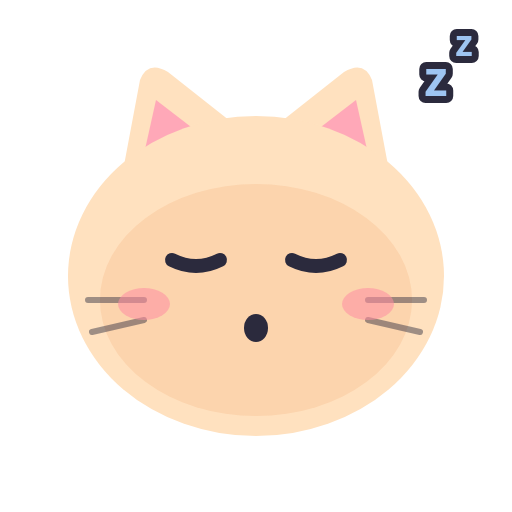
t = 0.00 s
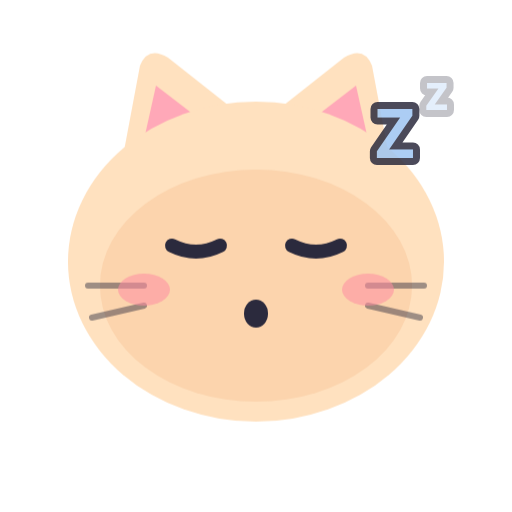
t = 0.70 s
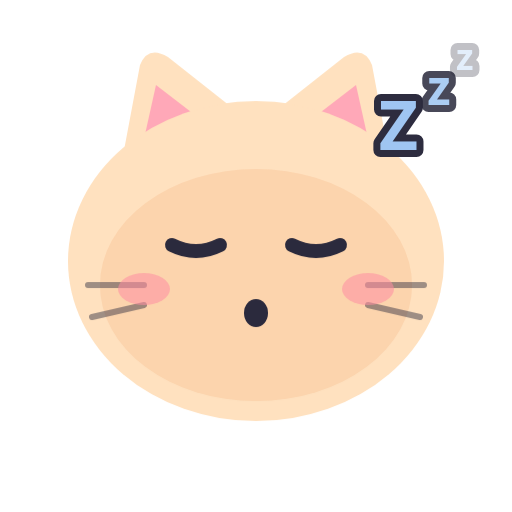
t = 1.06 s
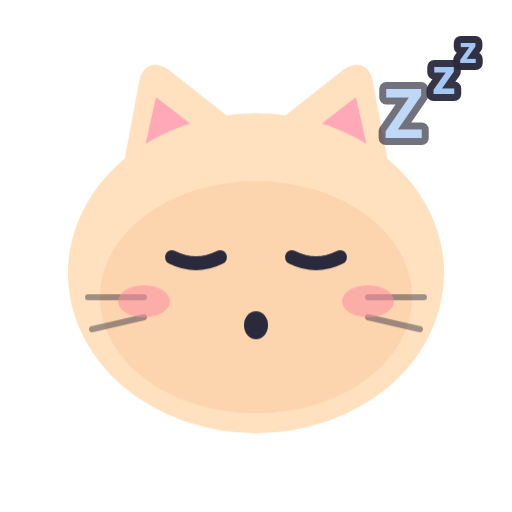
t = 1.54 s
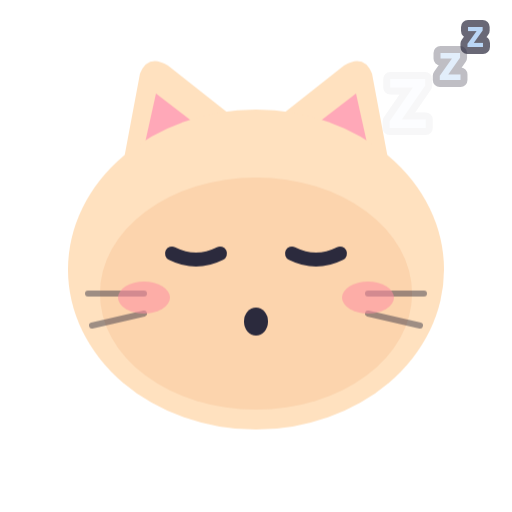
t = 2.20 s
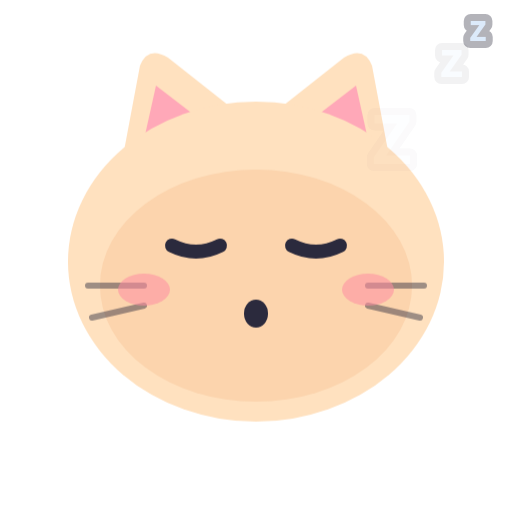
t = 2.50 s

The animated SVG that drew these frames (rendered in a browser with its animation timeline set to each time). Animation: 9 CSS @keyframes rules; one cycle of 3.10 s, repeats indefinitely.

<svg xmlns="http://www.w3.org/2000/svg" viewBox="0 0 256 256"><style>.bob{animation:bob 1.8s ease-in-out infinite;transform-origin:128px 220px}@keyframes bob{0%,100%{transform:translateY(0)}50%{transform:translateY(-8px)}}.wave{animation:wave 1s ease-in-out infinite;transform-box:fill-box;transform-origin:50% 100%}@keyframes wave{0%,100%{transform:rotate(0)}50%{transform:rotate(-18deg)}}.beat{animation:beat 1s ease-in-out infinite;transform-box:fill-box;transform-origin:center}@keyframes beat{0%,100%{transform:scale(1)}50%{transform:scale(1.18)}}.rise{animation:rise 2.4s ease-in infinite}@keyframes rise{0%{transform:translateY(10px);opacity:0}30%{opacity:1}100%{transform:translateY(-30px);opacity:0}}.tw{animation:tw 1.6s ease-in-out infinite;transform-box:fill-box;transform-origin:center}@keyframes tw{0%,100%{transform:scale(1);opacity:1}50%{transform:scale(.6);opacity:.5}}.pop{animation:pop 1.8s ease-in-out infinite;transform-box:fill-box;transform-origin:center}@keyframes pop{0%,100%{transform:scale(1)}40%{transform:scale(1.12)}}.drip{animation:drip 1.4s ease-in infinite}@keyframes drip{0%{transform:translateY(0);opacity:1}100%{transform:translateY(14px);opacity:0}}.zz{animation:zz 2.4s ease-in-out infinite}@keyframes zz{0%{transform:translate(0,8px);opacity:0}40%{opacity:1}100%{transform:translate(8px,-10px);opacity:0}}.fall{animation:fall 2s linear infinite}@keyframes fall{0%{transform:translateY(-10px)}100%{transform:translateY(24px)}}.d1{animation-delay:.35s}.d2{animation-delay:.7s}@media (prefers-reduced-motion: reduce){*{animation:none!important}}</style><g class="bob"><path d="M58 104L70 40Q74 30 84 36L122 66Z" fill="#FFE1BF"/><path d="M198 104L186 40Q182 30 172 36L134 66Z" fill="#FFE1BF"/><path d="M70 86L78 50L104 70Z" fill="#FFA8B8"/><path d="M186 86L178 50L152 70Z" fill="#FFA8B8"/><ellipse cx="128" cy="138" rx="94" ry="80" fill="#FFE1BF"/><ellipse cx="128" cy="150" rx="78" ry="58" fill="#F6B98A" opacity=".35"/><path d="M44 150h28M46 166l26-6M212 150h-28M210 166l-26-6" stroke="#2B2A3D" stroke-width="3" stroke-linecap="round" opacity=".45"/><ellipse cx="72" cy="152" rx="13" ry="8" fill="#FF8FA3" opacity=".55"/><ellipse cx="184" cy="152" rx="13" ry="8" fill="#FF8FA3" opacity=".55"/><path d="M86 130Q98 136 110 130" stroke="#2B2A3D" stroke-width="7" fill="none" stroke-linecap="round"/><path d="M146 130Q158 136 170 130" stroke="#2B2A3D" stroke-width="7" fill="none" stroke-linecap="round"/><ellipse cx="128" cy="164" rx="6" ry="7" fill="#2B2A3D"/></g><text class="zz" x="196" y="74" font-family="Nunito, 'Arial Rounded MT Bold', 'Segoe UI', Verdana, sans-serif" font-weight="900" font-size="34" text-anchor="middle" fill="#9EC5F2" stroke="#2B2A3D" stroke-width="7" stroke-linejoin="round" paint-order="stroke">Z</text><text class="zz d1" x="218" y="48" font-family="Nunito, 'Arial Rounded MT Bold', 'Segoe UI', Verdana, sans-serif" font-weight="900" font-size="24" text-anchor="middle" fill="#9EC5F2" stroke="#2B2A3D" stroke-width="7" stroke-linejoin="round" paint-order="stroke">z</text><text class="zz d2" x="232" y="28" font-family="Nunito, 'Arial Rounded MT Bold', 'Segoe UI', Verdana, sans-serif" font-weight="900" font-size="18" text-anchor="middle" fill="#9EC5F2" stroke="#2B2A3D" stroke-width="7" stroke-linejoin="round" paint-order="stroke">z</text></svg>
